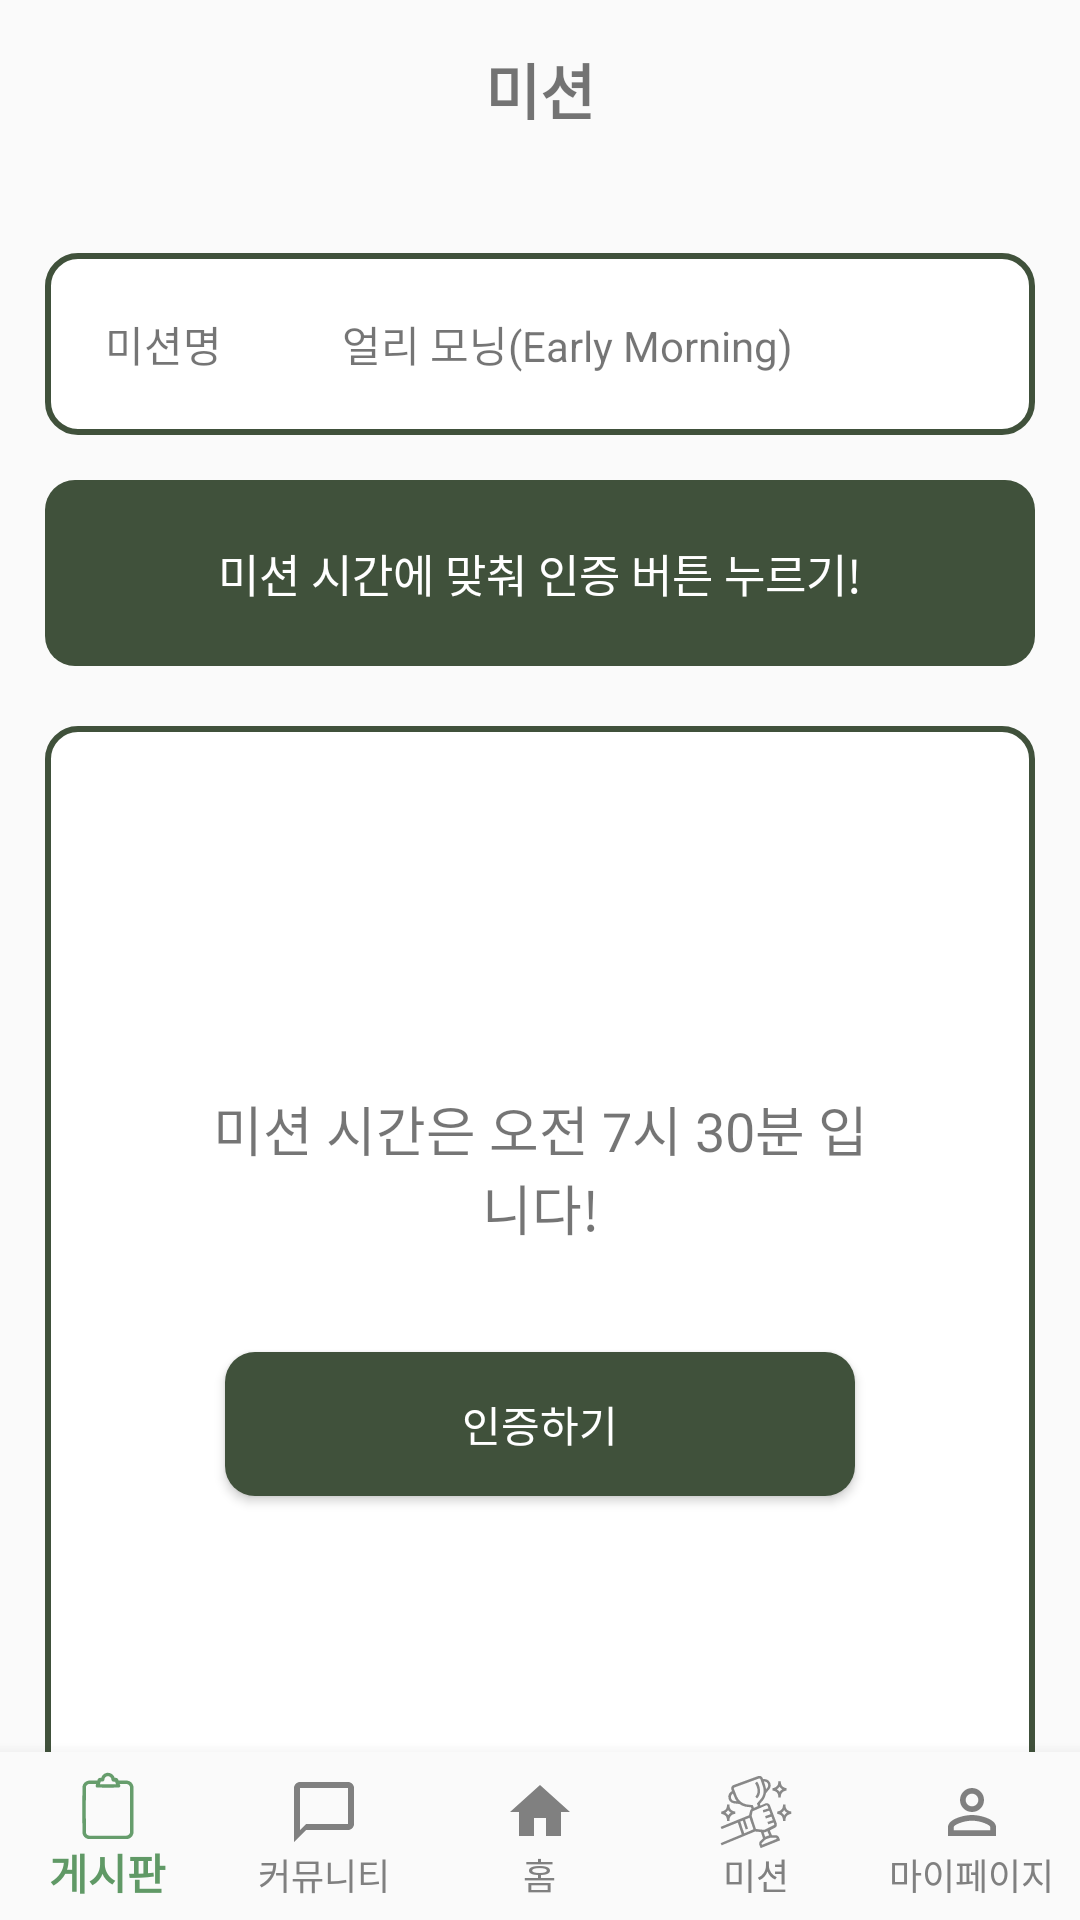

Reconstruct the res/layout file that produces this screen, plus the resources it refers to.
<!-- AndroidManifest.xml: application theme Theme.Logintest -->
<!-- res/layout/activity_wake_up.xml -->
<?xml version="1.0" encoding="utf-8"?>
<RelativeLayout xmlns:android="http://schemas.android.com/apk/res/android"
    xmlns:app="http://schemas.android.com/apk/res-auto"
    xmlns:tools="http://schemas.android.com/tools"
    android:layout_width="match_parent"
    android:layout_height="match_parent"
    tools:context=".WorkoutActivity">

    <TextView
        android:id="@+id/wakeuptext"
        android:layout_width="match_parent"
        android:layout_height="wrap_content"
        android:gravity="center"
        android:text="미션"
        android:textSize="20dp"
        android:textStyle="bold"
        android:padding="15dp"
        android:layout_marginBottom="5dp"/>

    <LinearLayout
        android:id="@+id/missionTitle"
        android:layout_width="match_parent"
        android:layout_height="wrap_content"
        android:orientation="horizontal"
        android:layout_marginLeft="15dp"
        android:layout_marginTop="20dp"
        android:layout_marginRight="15dp"
        android:layout_marginBottom="5dp"
        android:layout_below="@+id/wakeuptext"
        android:background="@drawable/mission_line_background">

        <TextView
            android:id="@+id/missionDay"
            android:layout_width="wrap_content"
            android:layout_height="wrap_content"
            android:layout_gravity="center"
            android:padding="20dp"
            android:text="미션명" />

        <TextView
            android:id="@+id/missionName"
            android:layout_width="match_parent"
            android:layout_height="wrap_content"
            android:layout_gravity="center"
            android:padding="20dp"
            android:text="얼리 모닝(Early Morning)" />

    </LinearLayout>

    <LinearLayout
        android:id="@+id/missionExplanation"
        android:layout_width="match_parent"
        android:layout_height="wrap_content"
        android:orientation="horizontal"
        android:layout_marginLeft="15dp"
        android:layout_marginTop="10dp"
        android:layout_marginRight="15dp"
        android:layout_marginBottom="10dp"
        android:layout_below="@+id/missionTitle"
        android:background="@drawable/mission_color_background">

        <TextView
            android:id="@+id/missionContent"
            android:layout_width="match_parent"
            android:layout_height="wrap_content"
            android:gravity="center"
            android:padding="20dp"
            android:text="미션 시간에 맞춰 인증 버튼 누르기!"
            android:textSize="15sp"
            android:textColor="#ffffff"/>

    </LinearLayout>

    <LinearLayout
        android:layout_width="match_parent"
        android:layout_height="400dp"
        android:layout_below="@+id/missionExplanation"
        android:gravity="center"
        android:layout_marginStart="15dp"
        android:layout_marginTop="10dp"
        android:layout_marginEnd="15dp"
        android:layout_marginBottom="15dp"
        android:orientation="vertical"
        android:padding="40dp"
        android:background="@drawable/mission_line_background">

        <TextView
            android:layout_width="match_parent"
            android:layout_height="wrap_content"
            android:gravity="center"
            android:padding="15dp"
            android:text="미션 시간은 오전 7시 30분 입니다!"
            android:textSize="18dp"/>

        <Button
            android:id="@+id/missionCompleteButton"
            android:layout_width="match_parent"
            android:layout_height="wrap_content"
            android:layout_gravity="center"
            android:layout_margin="20dp"
            android:text="인증하기"
            android:textColor="#ffffff"
            android:background="@drawable/mission_color_background"/>

    </LinearLayout>


    <com.google.android.material.bottomnavigation.BottomNavigationView
        android:id="@+id/bottomNavigationView"
        android:layout_width="match_parent"
        android:layout_height="wrap_content"
        android:layout_alignParentBottom="true"
        android:background="?android:attr/windowBackground"
        app:labelVisibilityMode="labeled"
        app:itemIconTint="@color/bottom_nav_item_color"
        app:itemTextColor="@color/bottom_nav_item_color"
        app:menu="@menu/bottom_navigation_menu" />

</RelativeLayout>
<!-- resources referenced by this layout -->
<resources>
  <!-- drawable mission_color_background (drawable) -->
  <?xml version="1.0" encoding="utf-8"?>
  <selector xmlns:android="http://schemas.android.com/apk/res/android">
      <item>
          <shape xmlns:android="http://schemas.android.com/apk/res/android"
              android:shape="rectangle">
              <solid android:color="#40513B"/>
              <corners android:radius="10dp"/>
          </shape>
      </item>
  </selector>
  <!-- drawable mission_line_background (drawable) -->
  <?xml version="1.0" encoding="utf-8"?>
  <selector xmlns:android="http://schemas.android.com/apk/res/android">
      <item>
          <shape xmlns:android="http://schemas.android.com/apk/res/android"
              android:shape="rectangle">
              <solid android:color="#FFFFFF"/>
              <corners android:radius="10dp"/>
              <stroke android:color="#40513B" android:width="2dp" />
          </shape>
      </item>
  </selector>
  <style name="Theme.Logintest" parent="Base.Theme.Logintest" />
  <style name="Base.Theme.Logintest" parent="Theme.AppCompat.Light">
          
          
          <item name="windowNoTitle">true</item>
      </style>
</resources>
